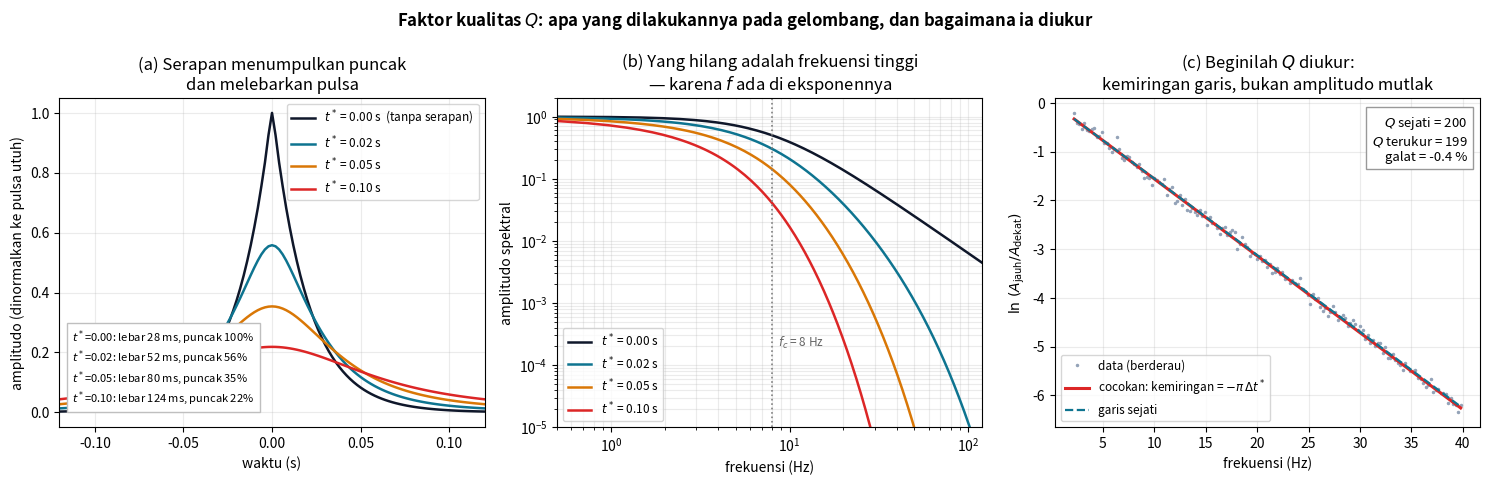

Source code (Python):
"""
Figur Minggu 7 — pengaruh t* pada bentuk gelombang dan spektrum, serta
bagaimana Q sungguh-sungguh diukur dengan metode nisbah spektral.

Jalankan dari akar repo:
    python3 skrip/figur_minggu07.py

Keluaran:
    Gambar/w07_tstar_spektrum.png

Sumber dimodelkan dengan spektrum Brune omega-kuadrat, lalu dikenai operator
serapan exp(-pi f t*). Operator itu di sini dipakai **berfasa nol** demi
kesederhanaan gambar; serapan sungguhan bersifat kausal, sehingga ia juga
menggeser fasa dan membuat kecepatan bergantung frekuensi (Kramers-Kronig).
Pelebaran pulsa dan hilangnya frekuensi tinggi — dua hal yang ingin
ditunjukkan panel (a) dan (b) — tidak terpengaruh penyederhanaan itu.
"""
import os
import numpy as np
import matplotlib; matplotlib.use("Agg")
import matplotlib.pyplot as plt

OUT = "Gambar"

FC = 8.0            # frekuensi sudut sumber (Hz) -- gempa mikro
V_S = 3.5           # km/s
DT = 0.002
NT = 2048
RNG = np.random.default_rng(7)

# stasiun: (nama, jarak km, Q)
STASIUN = [("dekat", 10.0, 200.0), ("jauh", 45.0, 200.0)]


def spektrum_sumber(f):
    """Brune omega-kuadrat."""
    return 1.0 / (1.0 + (f / FC) ** 2)


def jejak(tstar, f, fase):
    """Bentuk gelombang dari spektrum sumber yang diserap, fasa acak tetap."""
    A = spektrum_sumber(f) * np.exp(-np.pi * f * tstar)
    spek = A * np.exp(1j * fase)
    return np.fft.irfft(spek, n=NT)


def main():
    os.makedirs(OUT, exist_ok=True)
    f = np.fft.rfftfreq(NT, DT)
    f[0] = 1e-6
    fase = np.zeros(f.size)      # fasa nol: pulsa simetris, agar pelebarannya terbaca
    t = np.arange(NT) * DT

    fig, (a1, a2, a3) = plt.subplots(1, 3, figsize=(15, 4.9))

    # ---- (a) bentuk gelombang untuk beberapa t* -----------------------------
    warna = ["#0f172a", "#0e7490", "#d97706", "#dc2626"]
    lebar = []
    for c, ts in zip(warna, [0.0, 0.02, 0.05, 0.10]):
        w = np.roll(jejak(ts, f, fase), NT // 2)
        tt = t - t[NT // 2]
        a1.plot(tt, w / np.abs(jejak(0.0, f, fase)).max(), color=c, lw=1.8,
                label=f"$t^*$ = {ts:.2f} s" + ("  (tanpa serapan)" if ts == 0 else ""))
        atas = np.where(w >= 0.5 * w.max())[0]          # lebar setengah puncak
        lebar.append((ts, (atas[-1] - atas[0]) * DT * 1000, w.max() / np.abs(jejak(0.0, f, fase)).max()))
    a1.set(xlim=(-0.12, 0.12), xlabel="waktu (s)",
           ylabel="amplitudo (dinormalkan ke pulsa utuh)",
           title="(a) Serapan menumpulkan puncak\ndan melebarkan pulsa")
    a1.text(.03, .30, "\n".join(f"$t^*$={a:.2f}: lebar {b:.0f} ms, puncak {100*c:.0f}%"
                                 for a, b, c in lebar),
            transform=a1.transAxes, fontsize=8, va="top",
            bbox=dict(fc="w", ec="0.75"))
    a1.legend(fontsize=8.5); a1.grid(alpha=.25)

    # ---- (b) spektrum -------------------------------------------------------
    for c, ts in zip(warna, [0.0, 0.02, 0.05, 0.10]):
        a2.loglog(f, spektrum_sumber(f) * np.exp(-np.pi * f * ts), color=c, lw=1.8,
                  label=f"$t^*$ = {ts:.2f} s")
    a2.axvline(FC, color="0.5", ls=":", lw=1.2)
    a2.text(FC * 1.08, 2e-4, f"$f_c$ = {FC:.0f} Hz", fontsize=8.5, color="0.4")
    a2.set(xlim=(0.5, 120), ylim=(1e-5, 2),
           xlabel="frekuensi (Hz)", ylabel="amplitudo spektral",
           title="(b) Yang hilang adalah frekuensi tinggi\n— karena $f$ ada di eksponennya")
    a2.legend(fontsize=8.5); a2.grid(alpha=.25, which="both")

    # ---- (c) metode nisbah spektral: mengukur Q -----------------------------
    (n1, r1, q1), (n2, r2, q2) = STASIUN
    ts1, ts2 = r1 / (q1 * V_S), r2 / (q2 * V_S)
    derau = 0.06
    A1 = spektrum_sumber(f) * np.exp(-np.pi * f * ts1) * np.exp(RNG.normal(0, derau, f.size))
    A2 = spektrum_sumber(f) * np.exp(-np.pi * f * ts2) * np.exp(RNG.normal(0, derau, f.size))
    nis = np.log(A2 / A1)

    pita = (f >= 2) & (f <= 40)                 # pita pengukuran
    kem, pot = np.polyfit(f[pita], nis[pita], 1)
    dts = -kem / np.pi                           # selisih t*
    q_ukur = (r2 - r1) / (V_S * dts)

    a3.plot(f[pita], nis[pita], ".", ms=3, color="#94a3b8", label="data (berderau)")
    a3.plot(f[pita], kem * f[pita] + pot, "-", color="#dc2626", lw=2.2,
            label=f"cocokan: kemiringan = $-\\pi\\,\\Delta t^*$")
    a3.plot(f[pita], -np.pi * (ts2 - ts1) * f[pita] + pot, "--", color="#0e7490", lw=1.6,
            label="garis sejati")
    a3.set(xlabel="frekuensi (Hz)", ylabel=r"$\ln\,(A_\mathrm{jauh}/A_\mathrm{dekat})$",
           title="(c) Beginilah $Q$ diukur:\nkemiringan garis, bukan amplitudo mutlak")
    a3.grid(alpha=.25); a3.legend(fontsize=8.5, loc="lower left")
    a3.text(.97, .95,
            f"$Q$ sejati = {q1:.0f}\n$Q$ terukur = {q_ukur:.0f}\n"
            f"galat = {100*(q_ukur-q1)/q1:+.1f} %",
            transform=a3.transAxes, ha="right", va="top", fontsize=9.5,
            bbox=dict(fc="w", ec="0.6"))

    fig.suptitle("Faktor kualitas $Q$: apa yang dilakukannya pada gelombang, "
                 "dan bagaimana ia diukur", fontweight="bold", fontsize=12)
    fig.tight_layout()
    fig.savefig(f"{OUT}/w07_tstar_spektrum.png", dpi=150)
    plt.close(fig)

    print(f"  t* dekat = {ts1*1000:.1f} ms, t* jauh = {ts2*1000:.1f} ms")
    print(f"  Q sejati {q1:.0f} -> Q terukur {q_ukur:.1f} "
          f"(galat {100*(q_ukur-q1)/q1:+.1f} %)")


if __name__ == "__main__":
    main()
